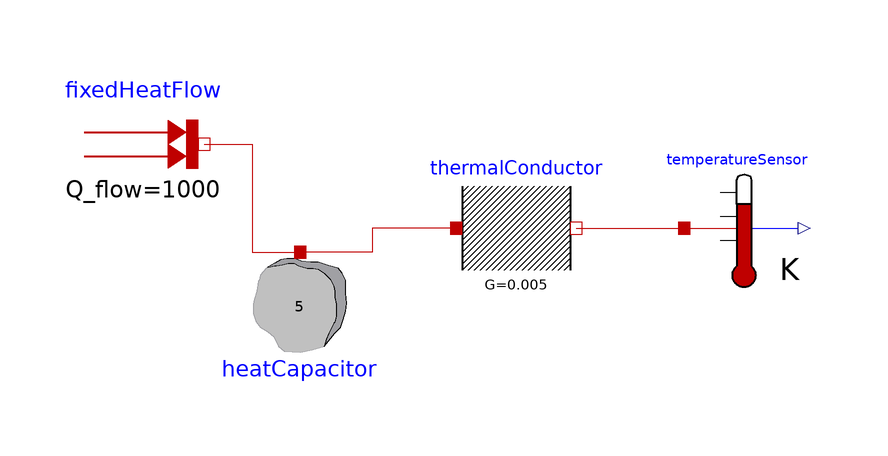

This picture is the connection diagram that the Modelica source below describes through its graphical annotations.

model test1
    Modelica.Thermal.HeatTransfer.Components.ThermalConductor thermalConductor(
        G=0.005) annotation (Placement(transformation(extent={{8,20},{28,40}})));
    Modelica.Thermal.HeatTransfer.Components.HeatCapacitor heatCapacitor(C=5)
      annotation (Placement(transformation(
          extent={{-10,-10},{10,10}},
          rotation=180,
          origin={-18,16})));
    Modelica.Thermal.HeatTransfer.Sources.FixedHeatFlow fixedHeatFlow(Q_flow=
          1000)
      annotation (Placement(transformation(extent={{-54,34},{-34,54}})));
    Modelica.Thermal.HeatTransfer.Sensors.TemperatureSensor temperatureSensor
      annotation (Placement(transformation(extent={{46,20},{66,40}})));
  equation
    connect(thermalConductor.port_a, heatCapacitor.port) annotation (Line(
        points={{8,30},{-6,30},{-6,26},{-18,26}},
        color={191,0,0},
        smooth=Smooth.None));
    connect(fixedHeatFlow.port, heatCapacitor.port) annotation (Line(
        points={{-34,44},{-26,44},{-26,26},{-18,26}},
        color={191,0,0},
        smooth=Smooth.None));
    connect(thermalConductor.port_b, temperatureSensor.port) annotation (Line(
        points={{28,30},{46,30}},
        color={191,0,0},
        smooth=Smooth.None));
    annotation (Diagram(coordinateSystem(preserveAspectRatio=false, extent={{
              -100,-100},{100,100}}), graphics));
  end test1;